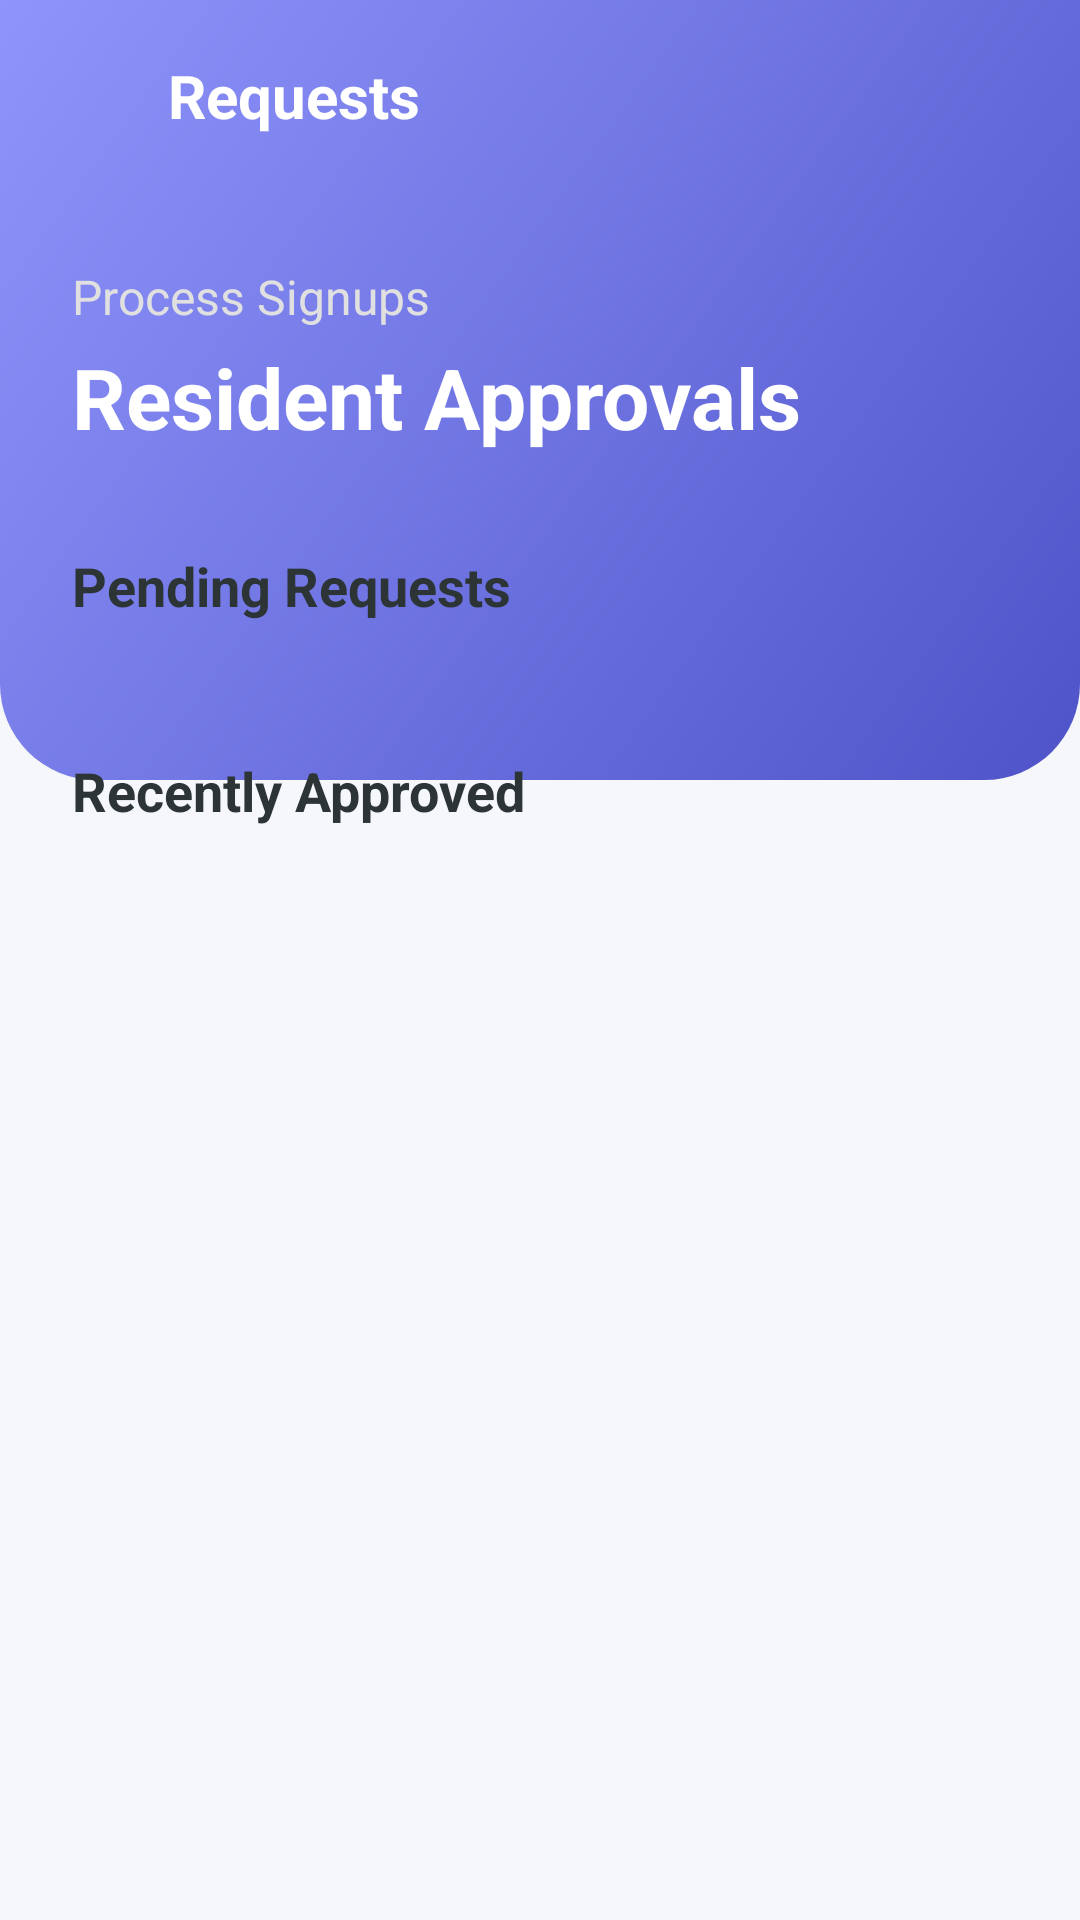

Here is an Android app screen rendered from its layout file. Give the layout XML and the strings, colors and styles it references.
<!-- AndroidManifest.xml: application theme Theme.OldAgeHomeApp -->
<!-- res/layout/activity_pending_approvals.xml -->
<?xml version="1.0" encoding="utf-8"?>
<androidx.coordinatorlayout.widget.CoordinatorLayout
    xmlns:android="http://schemas.android.com/apk/res/android"
    xmlns:app="http://schemas.android.com/apk/res-auto"
    xmlns:tools="http://schemas.android.com/tools"
    android:layout_width="match_parent"
    android:layout_height="match_parent"
    android:background="@color/background_light"
    tools:context=".activities.PendingApprovalsActivity">

    
    <View
        android:layout_width="match_parent"
        android:layout_height="260dp"
        android:background="@drawable/bg_header_gradient" />

    <androidx.core.widget.NestedScrollView
        android:layout_width="match_parent"
        android:layout_height="match_parent"
        android:fillViewport="true"
        android:overScrollMode="never">

        <LinearLayout
            android:layout_width="match_parent"
            android:layout_height="wrap_content"
            android:orientation="vertical"
            android:paddingBottom="80dp">

            
            <RelativeLayout
                android:layout_width="match_parent"
                android:layout_height="?attr/actionBarSize"
                android:paddingStart="16dp"
                android:paddingEnd="16dp">

                <ImageView
                    android:id="@+id/btnBack"
                    android:layout_width="24dp"
                    android:layout_height="24dp"
                    android:src="@drawable/ic_back_arrow"
                    app:tint="@color/white"
                    android:layout_centerVertical="true"
                    android:clickable="true"
                    android:focusable="true" />

                <TextView
                    android:layout_width="wrap_content"
                    android:layout_height="wrap_content"
                    android:text="Requests"
                    android:textSize="20sp"
                    android:textStyle="bold"
                    android:textColor="@color/white"
                    android:layout_centerVertical="true"
                    android:layout_toEndOf="@id/btnBack"
                    android:layout_marginStart="16dp" />
            </RelativeLayout>

            
            <LinearLayout
                android:layout_width="match_parent"
                android:layout_height="wrap_content"
                android:orientation="vertical"
                android:paddingStart="24dp"
                android:paddingEnd="24dp"
                android:layout_marginTop="24dp"
                android:layout_marginBottom="32dp">

                <TextView
                    android:layout_width="wrap_content"
                    android:layout_height="wrap_content"
                    android:text="Process Signups"
                    android:textSize="16sp"
                    android:textColor="#E0E0E0" />

                <TextView
                    android:layout_width="wrap_content"
                    android:layout_height="wrap_content"
                    android:text="Resident Approvals"
                    android:textSize="28sp"
                    android:textStyle="bold"
                    android:textColor="@color/white"
                    android:layout_marginTop="4dp" />
            </LinearLayout>

            
            <TextView
                android:layout_width="wrap_content"
                android:layout_height="wrap_content"
                android:text="Pending Requests"
                android:textSize="18sp"
                android:textStyle="bold"
                android:textColor="@color/text_dark"
                android:layout_marginStart="24dp"
                android:layout_marginBottom="12dp" />

            <androidx.recyclerview.widget.RecyclerView
                android:id="@+id/rvPendingResidents"
                android:layout_width="match_parent"
                android:layout_height="wrap_content"
                android:nestedScrollingEnabled="false"
                android:clipToPadding="false"
                android:paddingBottom="16dp" />

            <TextView
                android:id="@+id/tvNoPending"
                android:layout_width="wrap_content"
                android:layout_height="wrap_content"
                android:text="No pending requests."
                android:textSize="14sp"
                android:textColor="@color/text_grey"
                android:layout_gravity="center_horizontal"
                android:layout_marginBottom="24dp"
                android:visibility="gone" />

            
            <TextView
                android:layout_width="wrap_content"
                android:layout_height="wrap_content"
                android:text="Recently Approved"
                android:textSize="18sp"
                android:textStyle="bold"
                android:textColor="@color/text_dark"
                android:layout_marginStart="24dp"
                android:layout_marginTop="16dp"
                android:layout_marginBottom="12dp" />

            <androidx.recyclerview.widget.RecyclerView
                android:id="@+id/rvApprovedResidents"
                android:layout_width="match_parent"
                android:layout_height="wrap_content"
                android:nestedScrollingEnabled="false"
                android:clipToPadding="false"
                android:paddingBottom="20dp" />

        </LinearLayout>
    </androidx.core.widget.NestedScrollView>

</androidx.coordinatorlayout.widget.CoordinatorLayout>
<!-- resources referenced by this layout -->
<resources>
  <color name="background_light">#F5F7FA</color>
  <color name="text_dark">#2D3436</color>
  <color name="text_grey">#636E72</color>
  <color name="white">#FFFFFF</color>
  <!-- drawable bg_header_gradient (drawable) -->
  <?xml version="1.0" encoding="utf-8"?>
  <shape xmlns:android="http://schemas.android.com/apk/res/android"
      android:shape="rectangle">
      <gradient
          android:angle="135"
          android:startColor="@color/brand_start"
          android:endColor="@color/brand_end"
          android:type="linear" />
  
      
      <corners
          android:bottomLeftRadius="32dp"
          android:bottomRightRadius="32dp" />
  </shape>
  <style name="Theme.OldAgeHomeApp" parent="Theme.Material3.DayNight.NoActionBar">
          
          <item name="colorPrimary">@color/primary_blue</item>
          <item name="colorPrimaryVariant">@color/primary_blue_dark</item>
          <item name="colorOnPrimary">@color/white</item>
  
          
          <item name="colorSecondary">@color/secondary_teal</item>
          <item name="colorSecondaryVariant">@color/secondary_teal_dark</item>
          <item name="colorOnSecondary">@color/white</item>
  
          
          <item name="android:windowBackground">@color/background_soft</item>
          <item name="android:colorBackground">@color/background_soft</item>
  
          
          <item name="android:statusBarColor" tools:targetApi="l">@color/primary_blue_dark</item>
  
          
          <item name="android:textColorPrimary">@color/text_dark</item>
          <item name="android:textColorSecondary">@color/text_grey</item>
          <item name="colorOnSurface">@color/text_dark</item>
          <item name="colorOnBackground">@color/text_dark</item>
          <item name="android:textColor">@color/text_dark</item>
          <item name="android:editTextColor">@color/text_dark</item>
  
          
          <item name="colorControlNormal">@color/text_grey</item>
          <item name="colorControlActivated">@color/brand_start</item>
  
          
      </style>
  <color name="brand_start">#4e54c8</color>
  <color name="brand_end">#8f94fb</color>
  <color name="primary_blue">@color/brand_start</color>
  <color name="primary_blue_dark">#303F9F</color>
  <color name="secondary_teal">@color/brand_secondary</color>
  <color name="secondary_teal_dark">#E64A19</color>
  <color name="background_soft">@color/background_light</color>
  <color name="brand_secondary">#FF8A65</color>
</resources>
